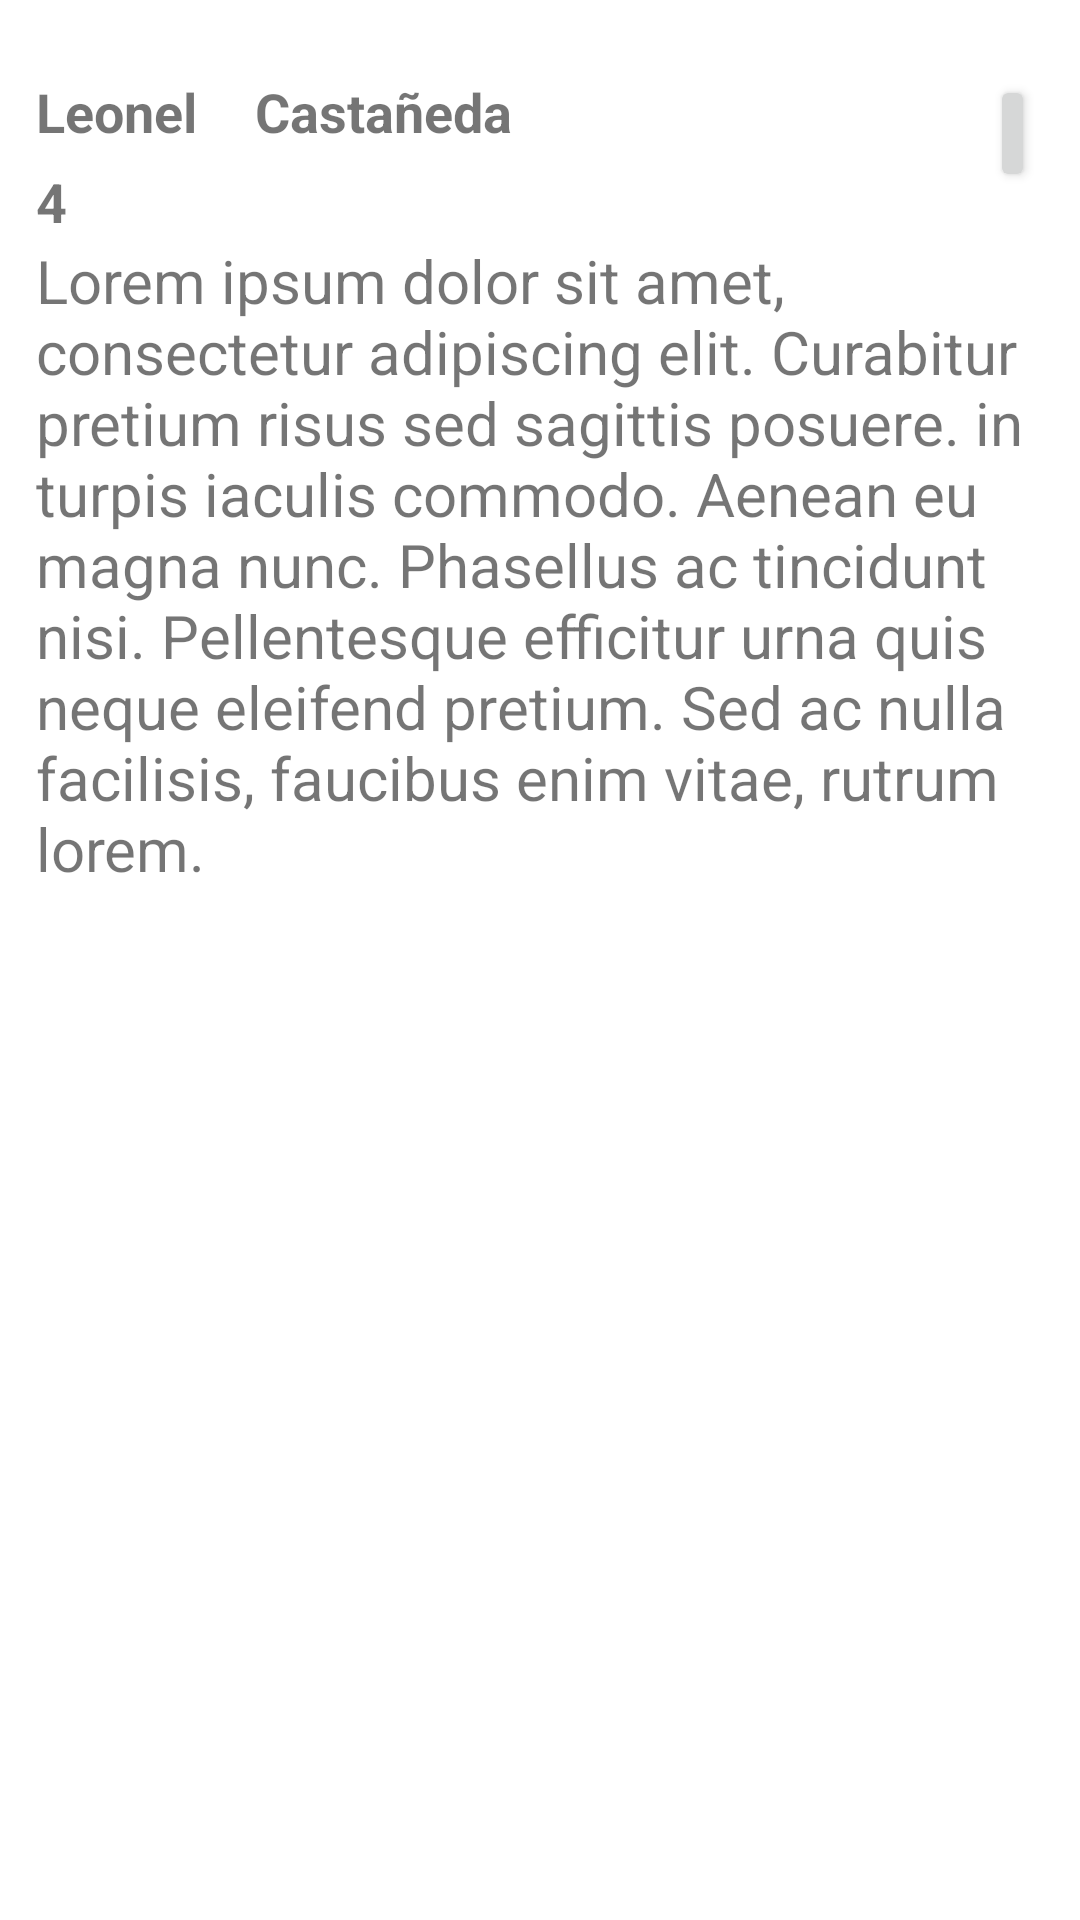

Here is an Android app screen rendered from its layout file. Give the layout XML and the strings, colors and styles it references.
<!-- AndroidManifest.xml: application theme Theme.MaterialComponents.Light.DarkActionBar -->
<!-- res/layout/comment_res.xml -->
<?xml version="1.0" encoding="utf-8"?>
<androidx.constraintlayout.widget.ConstraintLayout xmlns:android="http://schemas.android.com/apk/res/android"
    android:layout_width="match_parent"
    android:layout_height="wrap_content"
    xmlns:app="http://schemas.android.com/apk/res-auto"
    android:padding="10dp">

    <TextView
        android:id="@+id/NombreUserRes"
        android:layout_width="wrap_content"
        android:layout_height="wrap_content"
        app:layout_constraintTop_toTopOf="parent"
        app:layout_constraintStart_toStartOf="parent"
        app:layout_constraintStart_toEndOf="parent"
        android:layout_marginStart="2dp"
        android:textSize="18sp"
        android:textStyle="bold"
        android:layout_marginTop="15dp"
        android:text="Leonel"/>
    <TextView
        android:id="@+id/NombreApellidoRes"
        android:layout_width="wrap_content"
        android:layout_height="wrap_content"
        app:layout_constraintTop_toTopOf="parent"
        app:layout_constraintStart_toStartOf="parent"
        app:layout_constraintStart_toEndOf="parent"
        android:layout_marginStart="75dp"
        android:textSize="18sp"
        android:textStyle="bold"
        android:layout_marginTop="15dp"
        android:text="Castañeda"/>
    <TextView
        android:id="@+id/idUserRest"
        android:layout_width="wrap_content"
        android:layout_height="wrap_content"
        app:layout_constraintTop_toTopOf="parent"
        app:layout_constraintStart_toStartOf="parent"
        app:layout_constraintStart_toEndOf="parent"
        android:layout_marginStart="75dp"
        android:textSize="18sp"
        android:textStyle="bold"
        android:layout_marginTop="40dp"
        android:text="ID"
        android:visibility="invisible"/>
    <Button
        android:id="@+id/eliminarCommentRes"
        android:layout_width="wrap_content"
        android:layout_height="wrap_content"
        android:minHeight="0dp"
        android:minWidth="0dp"
        app:layout_constraintTop_toTopOf="parent"
        app:layout_constraintStart_toStartOf="parent"
        app:layout_constraintStart_toEndOf="parent"
        android:drawableLeft="@drawable/ic_baseline_delete_24"
        android:layout_gravity="center"
        android:gravity="center"
        android:paddingLeft="10dp"
        android:paddingRight="5dp"
        android:layout_marginTop="15dp"
        android:layout_marginStart="320dp"
        android:visibility="visible"
        />
    <TextView
        android:id="@+id/CalificacionUserRes"
        android:layout_width="wrap_content"
        android:layout_height="wrap_content"
        app:layout_constraintTop_toTopOf="parent"
        app:layout_constraintStart_toStartOf="parent"
        app:layout_constraintStart_toEndOf="parent"
        android:layout_marginStart="2dp"
        android:textSize="18sp"
        android:textStyle="bold"
        android:layout_marginTop="45dp"
        android:text="4"/>
    <TextView
        android:id="@+id/ComentarioUserRes"
        android:layout_width="wrap_content"
        android:layout_height="wrap_content"
        app:layout_constraintTop_toTopOf="parent"
        app:layout_constraintStart_toStartOf="parent"
        app:layout_constraintStart_toEndOf="parent"
        android:layout_marginStart="2dp"
        app:layout_goneMarginRight="10dp"
        android:textSize="20sp"
        android:layout_marginTop="70dp"
        android:text="Lorem ipsum dolor sit amet, consectetur adipiscing elit. Curabitur pretium risus sed sagittis posuere. in turpis iaculis commodo. Aenean eu magna nunc. Phasellus ac tincidunt nisi. Pellentesque efficitur urna quis neque eleifend pretium. Sed ac nulla facilisis, faucibus enim vitae, rutrum lorem."/>



</androidx.constraintlayout.widget.ConstraintLayout>
<!-- resources referenced by this layout -->
<resources>

</resources>
